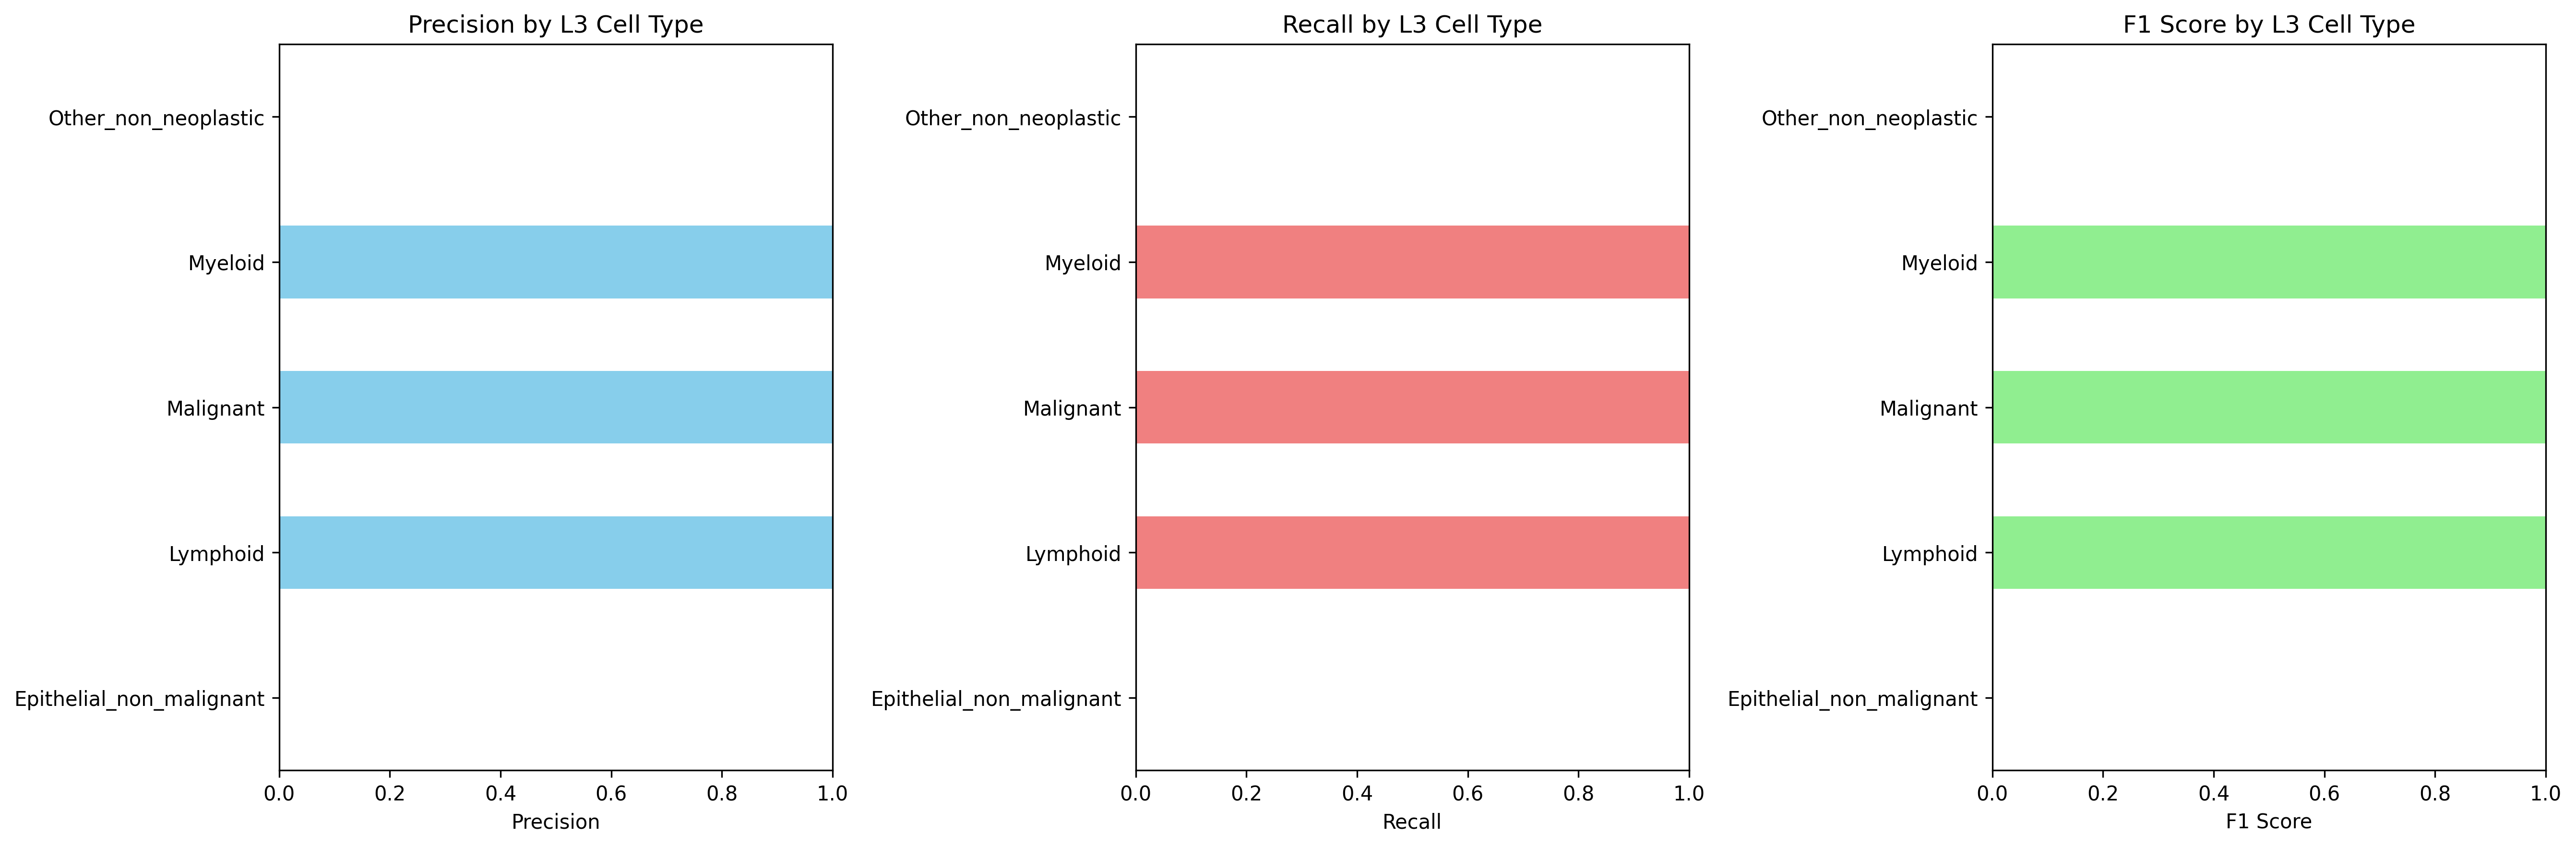

Values plotted in this chart, from the file beside it:
Cell_Type_L3, precision, recall, f1_score, support
Epithelial_non_malignant, 0.0, 0.0, 0.0, 0.0
Lymphoid, 1.0, 1.0, 1.0, 37124
Malignant, 1.0, 1.0, 1.0, 1160
Myeloid, 1.0, 1.0, 1.0, 9113
Other_non_neoplastic, 0.0, 0.0, 0.0, 30939
